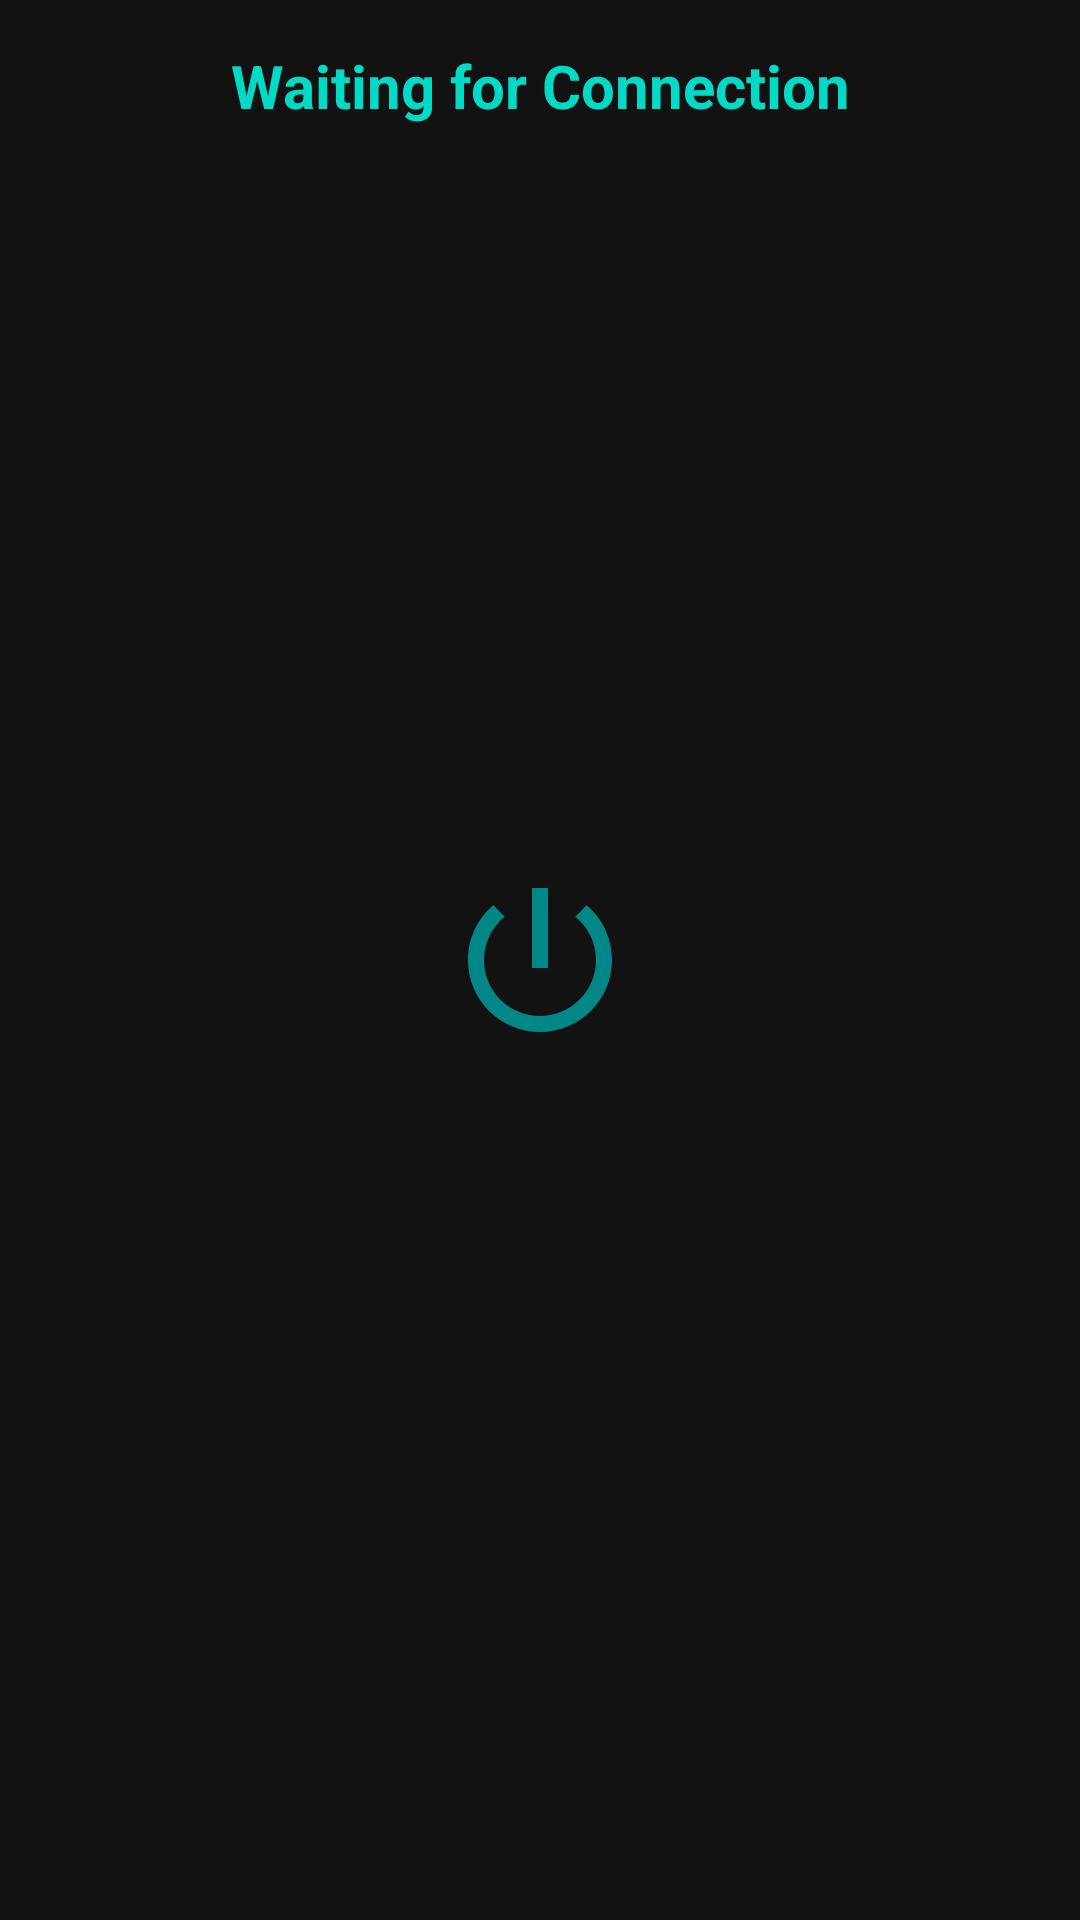

Write the Android layout XML for this screen, with the resource values it uses.
<!-- AndroidManifest.xml: application theme Theme.FileSharing -->
<!-- res/layout/fragment_receive.xml -->
<?xml version="1.0" encoding="utf-8"?>
<androidx.constraintlayout.widget.ConstraintLayout xmlns:android="http://schemas.android.com/apk/res/android"
    xmlns:tools="http://schemas.android.com/tools"
    android:layout_width="match_parent"
    android:layout_height="match_parent"
    xmlns:app="http://schemas.android.com/apk/res-auto"
    tools:context=".receiveFragment">

    

    <com.airbnb.lottie.LottieAnimationView
        android:id="@+id/lottieAnimationView"
        android:visibility="invisible"
        android:layout_width="match_parent"
        android:layout_height="match_parent"
        app:layout_constraintBottom_toBottomOf="parent"
        app:layout_constraintEnd_toEndOf="parent"
        app:layout_constraintStart_toStartOf="parent"
        app:layout_constraintTop_toTopOf="parent"
        app:lottie_autoPlay="true"
        app:lottie_loop="true"
        app:lottie_rawRes="@raw/connect"></com.airbnb.lottie.LottieAnimationView>

    <TextView
        android:id="@+id/stat"
        android:text="Waiting for Connection"
        android:gravity="center"
        android:textSize="20dp"
        android:textStyle="bold"
        android:textColor="@color/teal_200"
        android:layout_width="match_parent"
        android:layout_height="wrap_content"
        android:layout_marginTop="15dp"
        app:layout_constraintEnd_toEndOf="parent"
        app:layout_constraintStart_toStartOf="parent"
        app:layout_constraintTop_toTopOf="parent" />

    <TextView
        android:id="@+id/ip"
        android:layout_width="match_parent"
        android:layout_height="wrap_content"
        android:gravity="center"
        android:textColor="@color/teal_200"
        android:textSize="20dp"
        android:textStyle="bold"
        app:layout_constraintEnd_toEndOf="parent"
        app:layout_constraintStart_toStartOf="parent"
        app:layout_constraintTop_toBottomOf="@+id/stat" />


    <ImageView
        android:id="@+id/cancel"
        android:layout_width="wrap_content"
        android:layout_height="wrap_content"
        android:src="@drawable/ic_baseline_power_settings_new_24"
        app:layout_constraintBottom_toBottomOf="@+id/lottieAnimationView"
        app:layout_constraintEnd_toEndOf="parent"
        app:layout_constraintStart_toStartOf="parent"
        app:layout_constraintTop_toTopOf="parent"></ImageView>
</androidx.constraintlayout.widget.ConstraintLayout>
<!-- resources referenced by this layout -->
<resources>
  <color name="teal_200">#FF03DAC5</color>
  <!-- drawable ic_baseline_power_settings_new_24 (drawable) -->
  <vector android:height="64dp" android:tint="#018786"
      android:viewportHeight="24" android:viewportWidth="24"
      android:width="64dp" xmlns:android="http://schemas.android.com/apk/res/android">
      <path android:fillColor="@android:color/white" android:pathData="M13,3h-2v10h2L13,3zM17.83,5.17l-1.42,1.42C17.99,7.86 19,9.81 19,12c0,3.87 -3.13,7 -7,7s-7,-3.13 -7,-7c0,-2.19 1.01,-4.14 2.58,-5.42L6.17,5.17C4.23,6.82 3,9.26 3,12c0,4.97 4.03,9 9,9s9,-4.03 9,-9c0,-2.74 -1.23,-5.18 -3.17,-6.83z"/>
  </vector>
  <style name="Theme.FileSharing" parent="Theme.MaterialComponents.NoActionBar">
          
          <item name="colorPrimary">@color/purple_500</item>
          <item name="colorPrimaryVariant">@color/purple_700</item>
          <item name="colorOnPrimary">@color/white</item>
          
          <item name="colorSecondary">@color/teal_200</item>
          <item name="colorSecondaryVariant">@color/teal_700</item>
          <item name="colorOnSecondary">@color/black</item>
          
          <item name="android:statusBarColor" tools:targetApi="l">?attr/colorPrimaryVariant</item>
          
      </style>
  <color name="purple_500">#FF6200EE</color>
  <color name="purple_700">#FF000000</color>
  <color name="white">#FFFFFFFF</color>
  <color name="teal_700">#FF018786</color>
  <color name="black">#FF000000</color>
</resources>
